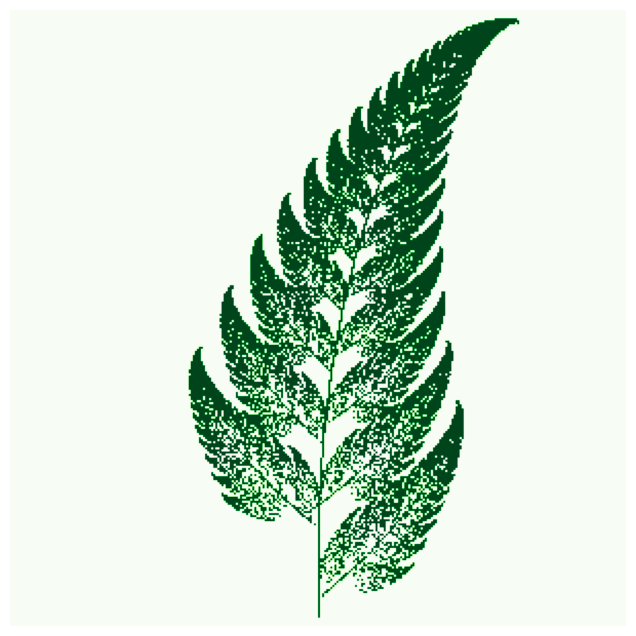

This chart was generated by the following Python code:
# Programs 17c: Barnsley's fern.
# See Figure 17.7.
import numpy as np
import matplotlib.pyplot as plt
import matplotlib.cm as cm

# The transformation T
f1 = lambda x, y: (0.0, 0.2*y)
f2 = lambda x, y: (0.85*x + 0.05*y, -0.04*x + 0.85*y + 1.6)
f3 = lambda x, y: (0.2*x - 0.26*y, 0.23*x + 0.22*y + 1.6)
f4 = lambda x, y: (-0.15*x + 0.28*y, 0.26*x + 0.24*y + 0.44)
fs = [f1, f2, f3, f4]

num_points = 60000

width = height = 300
fern = np.zeros((width, height))

x, y = 0, 0
for i in range(num_points):
    # Choose a random transformation
    f = np.random.choice(fs, p=[0.01, 0.85, 0.07, 0.07])
    x, y = f(x,y)
    # Map (x,y) to pixel coordinates
    # Center the image
    cx, cy = int(width / 2 + x * width / 10), int(y * height / 10)
    fern[cy, cx] = 1

fig, ax=plt.subplots(figsize=(8,8))
plt.imshow(fern[::-1,:], cmap=cm.Greens)
ax.axis('off')
plt.show()
